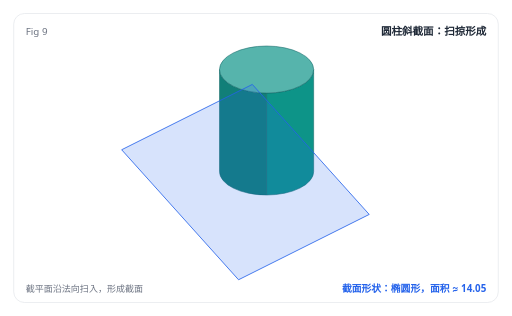
t = 0.00 s
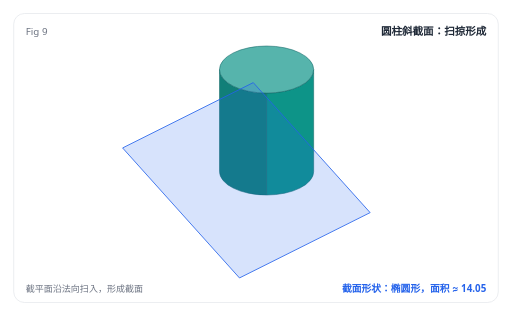
t = 0.33 s
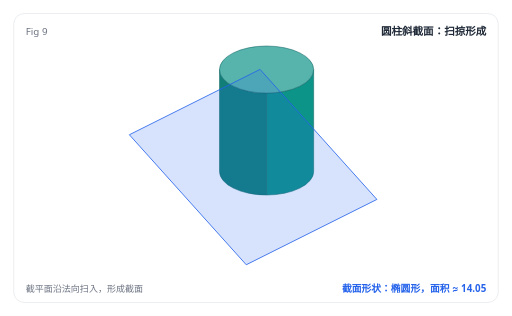
t = 0.67 s
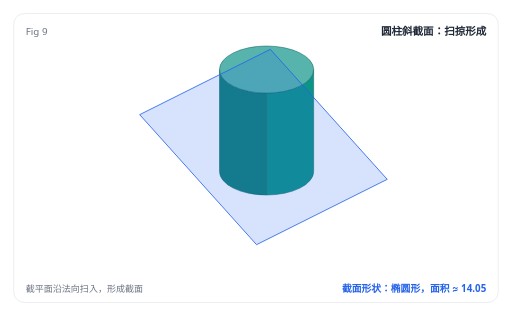
t = 1.00 s
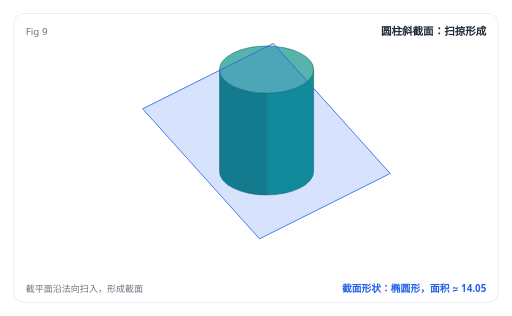
t = 1.33 s
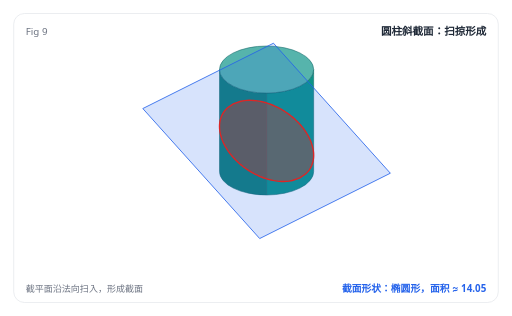
t = 1.53 s

The animated SVG that drew these frames (rendered in a browser with its animation timeline set to each time). Animation: 2 SMIL elements (animate=1,animateTransform=1); one cycle of 2.00 s, repeats indefinitely.

<svg xmlns="http://www.w3.org/2000/svg" viewBox="0 0 680 420" width="680" height="420" font-family="system-ui, -apple-system, 'Segoe UI', 'PingFang SC', 'Microsoft YaHei', sans-serif">
<rect x="0" y="0" width="680" height="420" fill="#ffffff"/>
<style>
.iso-label { font-family: system-ui, -apple-system, 'Segoe UI', 'PingFang SC', 'Microsoft YaHei', sans-serif; }
.iso-readout { font-variant-numeric: tabular-nums; }
.still-only { display: none; }
@media (prefers-reduced-motion: reduce) {
  .motion-only { display: none; }
  .still-only { display: inline; }
}
</style>
<rect x="18" y="18" width="644" height="384" rx="14" fill="#ffffff" stroke="#e5e7eb" stroke-width="1"/>
<text x="34" y="46" font-size="13" fill="#6b7280" text-anchor="start" font-weight="400" opacity="1">Fig 9</text>
<text x="646" y="46" font-size="14" fill="#1f2937" text-anchor="end" font-weight="600" opacity="1">圆柱斜截面：扫掠形成</text>
<text x="34" y="388" font-size="12" fill="#6b7280" text-anchor="start" font-weight="400" opacity="1">截平面沿法向扫入，形成截面</text>
<text x="646" y="388" font-size="13" fill="#2563eb" text-anchor="end" font-weight="600" opacity="1">截面形状：椭圆形，面积 ≈ 14.05</text>
<g transform="translate(354.06 227.89) scale(0.92)" class="iso-label"><path d="M -68 0 A 68 34 0 0 0 0 34 L 0 -113.22 A 68 34 0 0 1 -68 -147.22 Z" fill="#117f78" stroke="#146968" stroke-width="0.8" opacity="1" />
<path d="M 0 34 A 68 34 0 0 0 68 0 L 68 -147.22 A 68 34 0 0 1 0 -113.22 Z" fill="#0d9488" stroke="#146968" stroke-width="0.8" opacity="1" />
<path d="M -68 -147.22 a 68 34 0 1 0 136 0 a 68 34 0 1 0 -136 0 Z" fill="#56b4ac" stroke="#146968" stroke-width="0.8" opacity="1" />
<g class="motion-only"><animateTransform attributeName="transform" type="translate" values="-30.536 59.529;-30.534 59.526;-30.525 59.508;-30.499 59.458;-30.45 59.361;-30.368 59.202;-30.246 58.964;-30.076 58.632;-29.849 58.191;-29.558 57.624;-29.195 56.916;-28.751 56.051;-28.219 55.013;-27.591 53.788;-26.858 52.358;-26.012 50.71;-25.045 48.826;-23.95 46.691;-22.718 44.289;-21.342 41.606;-19.812 38.624;-18.122 35.329;-16.263 31.705;-14.272 27.824;-12.413 24.2;-10.723 20.904;-9.194 17.923;-7.817 15.239;-6.585 12.838;-5.49 10.703;-4.524 8.819;-3.678 7.17;-2.945 5.741;-2.316 4.515;-1.784 3.478;-1.34 2.613;-0.977 1.905;-0.686 1.338;-0.46 0.896;-0.29 0.564;-0.168 0.327;-0.086 0.167;-0.036 0.071;-0.011 0.021;-0.001 0.003;0 0;0 0;0 0;0 0;0 0;0 0;0 0;0 0;0 0;0 0;0 0;0 0;0 0;0 0;0 0;0 0" keyTimes="0;0.017;0.033;0.05;0.067;0.083;0.1;0.117;0.133;0.15;0.167;0.183;0.2;0.217;0.233;0.25;0.267;0.283;0.3;0.317;0.333;0.35;0.367;0.383;0.4;0.417;0.433;0.45;0.467;0.483;0.5;0.517;0.533;0.55;0.567;0.583;0.6;0.617;0.633;0.65;0.667;0.683;0.7;0.717;0.733;0.75;0.767;0.783;0.8;0.817;0.833;0.85;0.867;0.883;0.9;0.917;0.933;0.95;0.967;0.983;1" dur="2s" begin="0s" additive="replace" repeatCount="indefinite"/><path d="M -9.96 96.93 L 178.81 2.55 L 9.96 -185.27 L -178.81 -90.88 Z" fill="rgba(37,99,235,0.18)" stroke="#2563eb" stroke-width="1.2"/></g>
<g class="motion-only" opacity="0"><animate attributeName="opacity" values="0;1" keyTimes="0;0.75" dur="2s" begin="0s" calcMode="discrete" repeatCount="indefinite"/><path d="M -48.08 -97.65 L -37.32 -101.42 L -32.34 -102.29 L -28.35 -102.68 L -24.86 -102.80 L -21.71 -102.77 L -18.79 -102.61 L -16.07 -102.36 L -13.49 -102.03 L -11.04 -101.64 L -8.69 -101.20 L -6.43 -100.71 L -4.26 -100.18 L -2.16 -99.62 L -0.12 -99.02 L 1.86 -98.40 L 3.78 -97.74 L 5.66 -97.07 L 7.48 -96.36 L 9.27 -95.64 L 11.01 -94.90 L 12.71 -94.13 L 14.37 -93.35 L 16.00 -92.55 L 17.60 -91.73 L 19.16 -90.90 L 20.70 -90.05 L 22.20 -89.19 L 23.68 -88.31 L 25.12 -87.42 L 26.54 -86.51 L 27.94 -85.59 L 29.31 -84.66 L 30.65 -83.72 L 31.97 -82.76 L 33.26 -81.80 L 34.54 -80.82 L 35.78 -79.83 L 37.01 -78.82 L 38.21 -77.81 L 39.40 -76.79 L 40.56 -75.75 L 41.70 -74.71 L 42.81 -73.65 L 43.91 -72.58 L 44.98 -71.50 L 46.04 -70.42 L 47.07 -69.32 L 48.08 -68.21 L 49.07 -67.09 L 50.04 -65.96 L 50.99 -64.82 L 51.92 -63.67 L 52.83 -62.51 L 53.72 -61.33 L 54.58 -60.15 L 55.42 -58.96 L 56.25 -57.75 L 57.05 -56.54 L 57.82 -55.31 L 58.58 -54.07 L 59.31 -52.82 L 60.02 -51.56 L 60.70 -50.29 L 61.36 -49.01 L 62.00 -47.71 L 62.61 -46.40 L 63.19 -45.07 L 63.75 -43.74 L 64.27 -42.39 L 64.77 -41.02 L 65.24 -39.64 L 65.68 -38.24 L 66.09 -36.83 L 66.46 -35.40 L 66.80 -33.96 L 67.10 -32.49 L 67.37 -31.01 L 67.59 -29.51 L 67.76 -27.98 L 67.89 -26.43 L 67.97 -24.85 L 68.00 -23.25 L 67.97 -21.62 L 67.87 -19.95 L 67.69 -18.25 L 67.44 -16.51 L 67.10 -14.72 L 66.65 -12.88 L 66.07 -10.98 L 65.35 -9.01 L 64.44 -6.94 L 63.29 -4.75 L 61.81 -2.39 L 59.81 0.22 L 56.85 3.32 L 48.08 9.32 L 48.08 9.32 L 37.32 13.09 L 32.34 13.96 L 28.35 14.34 L 24.86 14.47 L 21.71 14.43 L 18.79 14.27 L 16.07 14.02 L 13.49 13.69 L 11.04 13.31 L 8.69 12.86 L 6.43 12.38 L 4.26 11.85 L 2.16 11.29 L 0.12 10.69 L -1.86 10.06 L -3.78 9.41 L -5.66 8.73 L -7.48 8.03 L -9.27 7.31 L -11.01 6.56 L -12.71 5.80 L -14.37 5.01 L -16.00 4.21 L -17.60 3.40 L -19.16 2.56 L -20.70 1.72 L -22.20 0.85 L -23.68 -0.03 L -25.12 -0.92 L -26.54 -1.82 L -27.94 -2.74 L -29.31 -3.67 L -30.65 -4.62 L -31.97 -5.57 L -33.26 -6.54 L -34.54 -7.52 L -35.78 -8.51 L -37.01 -9.51 L -38.21 -10.52 L -39.40 -11.55 L -40.56 -12.58 L -41.70 -13.63 L -42.81 -14.68 L -43.91 -15.75 L -44.98 -16.83 L -46.04 -17.92 L -47.07 -19.02 L -48.08 -20.13 L -49.07 -21.25 L -50.04 -22.38 L -50.99 -23.52 L -51.92 -24.67 L -52.83 -25.83 L -53.72 -27.00 L -54.58 -28.18 L -55.42 -29.38 L -56.25 -30.58 L -57.05 -31.80 L -57.82 -33.02 L -58.58 -34.26 L -59.31 -35.51 L -60.02 -36.77 L -60.70 -38.04 L -61.36 -39.33 L -62.00 -40.63 L -62.61 -41.94 L -63.19 -43.26 L -63.75 -44.60 L -64.27 -45.95 L -64.77 -47.31 L -65.24 -48.69 L -65.68 -50.09 L -66.09 -51.50 L -66.46 -52.93 L -66.80 -54.38 L -67.10 -55.84 L -67.37 -57.32 L -67.59 -58.83 L -67.76 -60.36 L -67.89 -61.91 L -67.97 -63.48 L -68.00 -65.08 L -67.97 -66.72 L -67.87 -68.38 L -67.69 -70.08 L -67.44 -71.82 L -67.10 -73.61 L -66.65 -75.45 L -66.07 -77.35 L -65.35 -79.33 L -64.44 -81.40 L -63.29 -83.59 L -61.81 -85.94 L -59.81 -88.56 L -56.85 -91.66 L -48.08 -97.65 Z" fill="rgba(220,38,38,0.35)" stroke="#dc2626" stroke-width="2"/></g>
<g class="still-only"><path d="M -48.08 -97.65 L -37.32 -101.42 L -32.34 -102.29 L -28.35 -102.68 L -24.86 -102.80 L -21.71 -102.77 L -18.79 -102.61 L -16.07 -102.36 L -13.49 -102.03 L -11.04 -101.64 L -8.69 -101.20 L -6.43 -100.71 L -4.26 -100.18 L -2.16 -99.62 L -0.12 -99.02 L 1.86 -98.40 L 3.78 -97.74 L 5.66 -97.07 L 7.48 -96.36 L 9.27 -95.64 L 11.01 -94.90 L 12.71 -94.13 L 14.37 -93.35 L 16.00 -92.55 L 17.60 -91.73 L 19.16 -90.90 L 20.70 -90.05 L 22.20 -89.19 L 23.68 -88.31 L 25.12 -87.42 L 26.54 -86.51 L 27.94 -85.59 L 29.31 -84.66 L 30.65 -83.72 L 31.97 -82.76 L 33.26 -81.80 L 34.54 -80.82 L 35.78 -79.83 L 37.01 -78.82 L 38.21 -77.81 L 39.40 -76.79 L 40.56 -75.75 L 41.70 -74.71 L 42.81 -73.65 L 43.91 -72.58 L 44.98 -71.50 L 46.04 -70.42 L 47.07 -69.32 L 48.08 -68.21 L 49.07 -67.09 L 50.04 -65.96 L 50.99 -64.82 L 51.92 -63.67 L 52.83 -62.51 L 53.72 -61.33 L 54.58 -60.15 L 55.42 -58.96 L 56.25 -57.75 L 57.05 -56.54 L 57.82 -55.31 L 58.58 -54.07 L 59.31 -52.82 L 60.02 -51.56 L 60.70 -50.29 L 61.36 -49.01 L 62.00 -47.71 L 62.61 -46.40 L 63.19 -45.07 L 63.75 -43.74 L 64.27 -42.39 L 64.77 -41.02 L 65.24 -39.64 L 65.68 -38.24 L 66.09 -36.83 L 66.46 -35.40 L 66.80 -33.96 L 67.10 -32.49 L 67.37 -31.01 L 67.59 -29.51 L 67.76 -27.98 L 67.89 -26.43 L 67.97 -24.85 L 68.00 -23.25 L 67.97 -21.62 L 67.87 -19.95 L 67.69 -18.25 L 67.44 -16.51 L 67.10 -14.72 L 66.65 -12.88 L 66.07 -10.98 L 65.35 -9.01 L 64.44 -6.94 L 63.29 -4.75 L 61.81 -2.39 L 59.81 0.22 L 56.85 3.32 L 48.08 9.32 L 48.08 9.32 L 37.32 13.09 L 32.34 13.96 L 28.35 14.34 L 24.86 14.47 L 21.71 14.43 L 18.79 14.27 L 16.07 14.02 L 13.49 13.69 L 11.04 13.31 L 8.69 12.86 L 6.43 12.38 L 4.26 11.85 L 2.16 11.29 L 0.12 10.69 L -1.86 10.06 L -3.78 9.41 L -5.66 8.73 L -7.48 8.03 L -9.27 7.31 L -11.01 6.56 L -12.71 5.80 L -14.37 5.01 L -16.00 4.21 L -17.60 3.40 L -19.16 2.56 L -20.70 1.72 L -22.20 0.85 L -23.68 -0.03 L -25.12 -0.92 L -26.54 -1.82 L -27.94 -2.74 L -29.31 -3.67 L -30.65 -4.62 L -31.97 -5.57 L -33.26 -6.54 L -34.54 -7.52 L -35.78 -8.51 L -37.01 -9.51 L -38.21 -10.52 L -39.40 -11.55 L -40.56 -12.58 L -41.70 -13.63 L -42.81 -14.68 L -43.91 -15.75 L -44.98 -16.83 L -46.04 -17.92 L -47.07 -19.02 L -48.08 -20.13 L -49.07 -21.25 L -50.04 -22.38 L -50.99 -23.52 L -51.92 -24.67 L -52.83 -25.83 L -53.72 -27.00 L -54.58 -28.18 L -55.42 -29.38 L -56.25 -30.58 L -57.05 -31.80 L -57.82 -33.02 L -58.58 -34.26 L -59.31 -35.51 L -60.02 -36.77 L -60.70 -38.04 L -61.36 -39.33 L -62.00 -40.63 L -62.61 -41.94 L -63.19 -43.26 L -63.75 -44.60 L -64.27 -45.95 L -64.77 -47.31 L -65.24 -48.69 L -65.68 -50.09 L -66.09 -51.50 L -66.46 -52.93 L -66.80 -54.38 L -67.10 -55.84 L -67.37 -57.32 L -67.59 -58.83 L -67.76 -60.36 L -67.89 -61.91 L -67.97 -63.48 L -68.00 -65.08 L -67.97 -66.72 L -67.87 -68.38 L -67.69 -70.08 L -67.44 -71.82 L -67.10 -73.61 L -66.65 -75.45 L -66.07 -77.35 L -65.35 -79.33 L -64.44 -81.40 L -63.29 -83.59 L -61.81 -85.94 L -59.81 -88.56 L -56.85 -91.66 L -48.08 -97.65 Z" fill="rgba(220,38,38,0.35)" stroke="#dc2626" stroke-width="2"/></g></g>
</svg>
